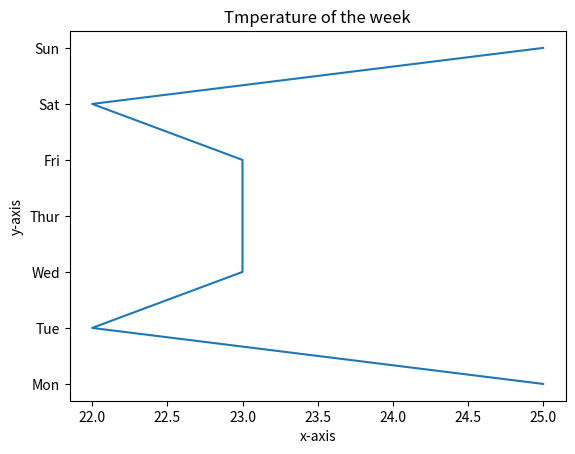

The matplotlib source for this figure:
import matplotlib.pyplot as plt

#Line Graph
plt.title("Tmperature of the week")
plt.plot([25,22,23,23,23,22,25],["Mon","Tue","Wed","Thur","Fri","Sat","Sun"],label="Line 1")
plt.xlabel('x-axis')
plt.ylabel('y-axis')
plt.show()
